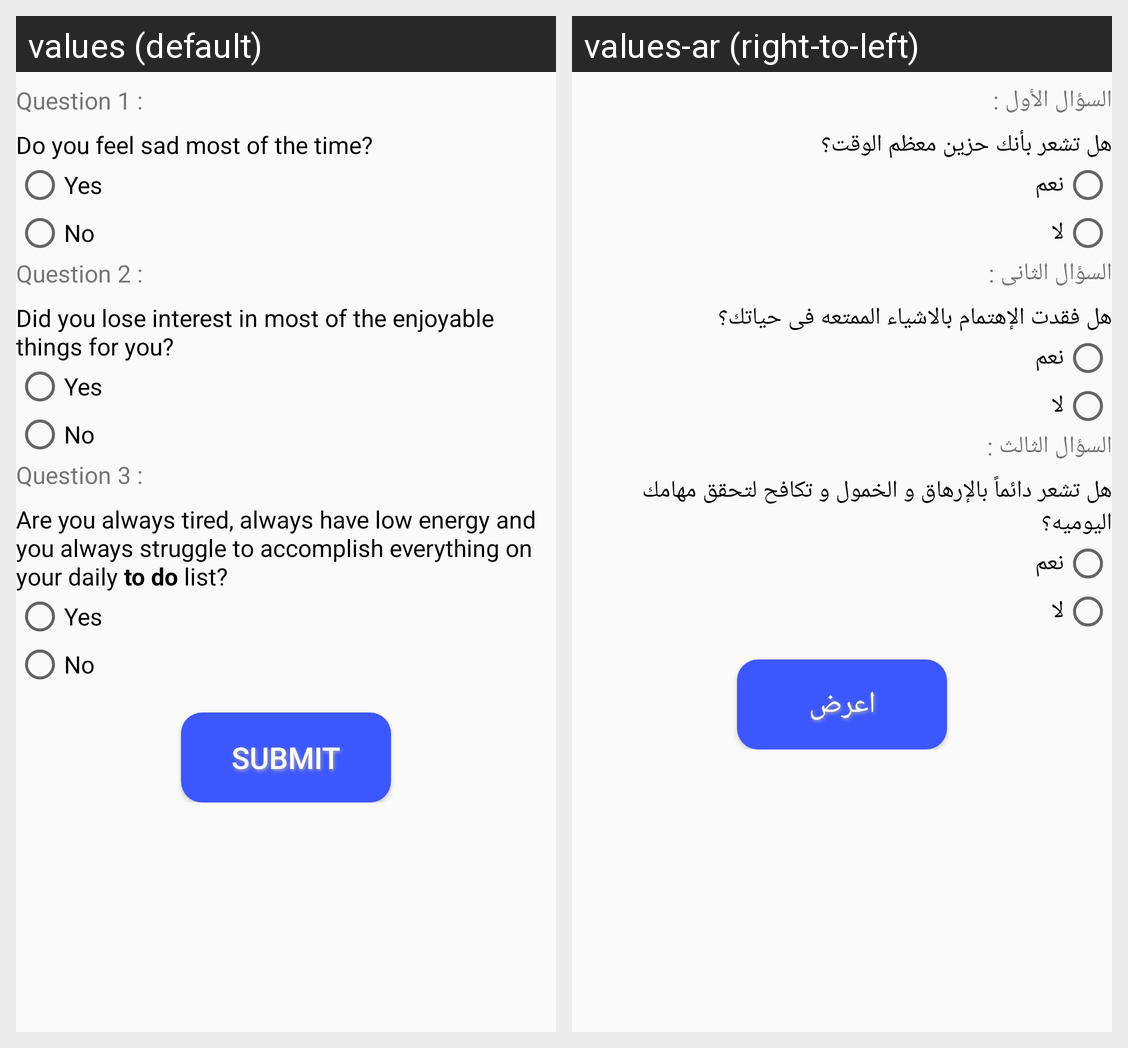

Strings drawn on this Android screen and how each of the app's shown locales translates them:
Android screen res/layout/questions.xml rendered under 2 locales, left to right: values (default), values-ar (right-to-left). Device: Nexus 5 (rendered at 1080×1920; each locale shown at half size, 540×960, under a caption strip naming it); theme AppTheme.
Strings drawn on this screen, with the default value and each locale's value (text and hints the layout hard-codes, and strings that could not be matched under every locale, appear in the picture but are not listed):

question_1
  values: Question 1 :
  values-ar: السؤال الأول :

question1
  values: Do you feel sad most of the time?
  values-ar: هل تشعر بأنك حزين معظم الوقت؟

yes
  values: Yes
  values-ar: نعم

no
  values: No
  values-ar: لا

question_2
  values: Question 2 :
  values-ar: السؤال الثانى :

question2
  values: Did you lose interest in most of the enjoyable things for you?
  values-ar: هل فقدت الإهتمام بالاشياء الممتعه فى حياتك؟

question_3
  values: Question 3 :
  values-ar: السؤال الثالث :

submit
  values: Submit
  values-ar: اعرض
